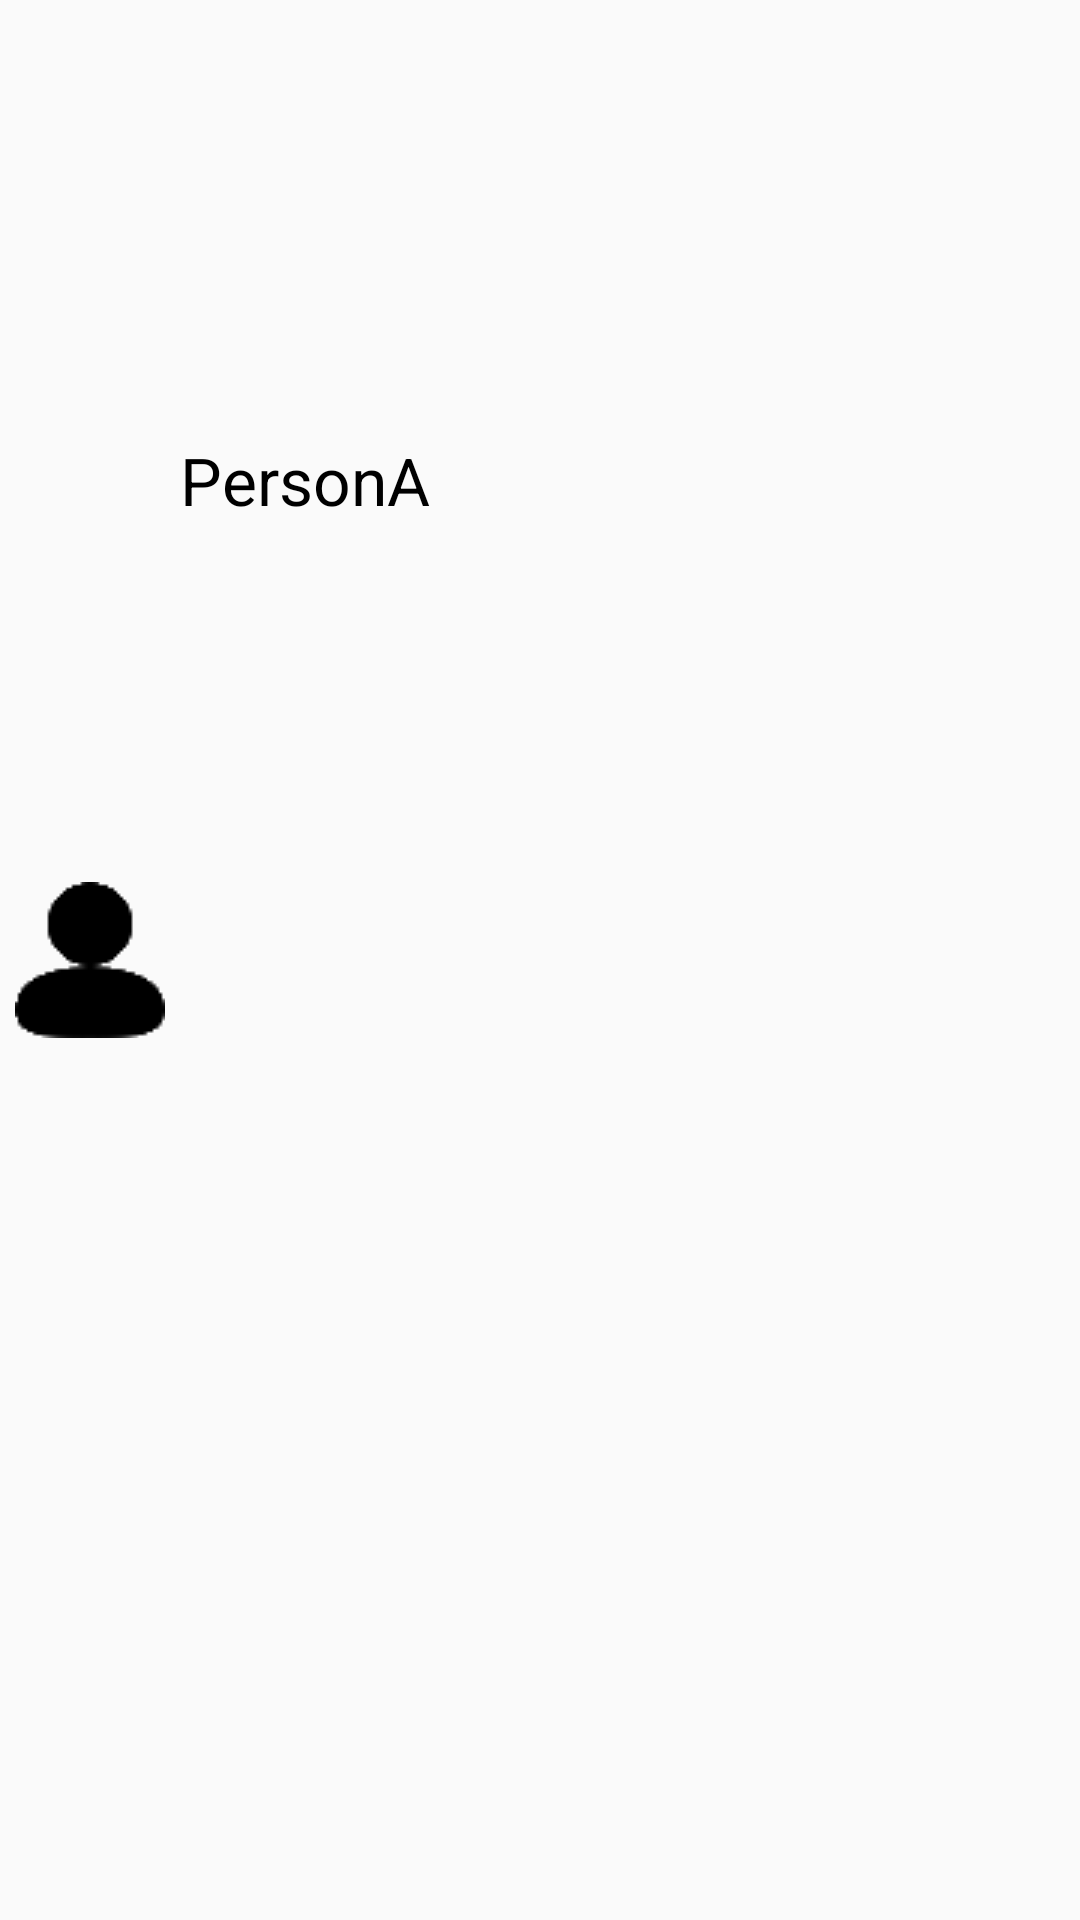

Reconstruct the res/layout file that produces this screen, plus the resources it refers to.
<!-- AndroidManifest.xml: application theme AppTheme -->
<!-- res/layout/user_item.xml -->
<?xml version="1.0" encoding="utf-8"?>
<LinearLayout xmlns:android="http://schemas.android.com/apk/res/android"
    android:layout_width="match_parent"
    android:layout_height="80dp"
    android:orientation="horizontal">


        <ImageView
            android:layout_width="0dp"
            android:layout_height="match_parent"
            android:layout_weight="1"
            android:contentDescription="@string/avatar"
            android:padding="5dp"
            android:src="@drawable/tab_userinfo" />

    <LinearLayout
        android:layout_width="0dp"
        android:layout_height="match_parent"
        android:layout_weight="5"
        android:orientation="vertical">

        <TextView
            android:id="@+id/user_item_username"
            android:layout_width="match_parent"
            android:layout_height="0dp"
            android:layout_weight="1"
            android:gravity="center_vertical"
            android:text="PersonA"
            android:textColor="@android:color/primary_text_light"
            android:textSize="22sp" />

        <LinearLayout
            android:id="@+id/ll_level"
            android:layout_width="match_parent"
            android:layout_height="0dp"
            android:layout_weight="1"
            android:orientation="horizontal"
            android:weightSum="1">

            <TextView
                android:id="@+id/rank"
                android:layout_width="122dp"
                android:layout_height="match_parent"
                android:layout_weight="0.20"
                android:gravity="center_vertical"
                android:text=" "
                android:textColor="@android:color/secondary_text_light"
                android:textSize="16sp" />

            <TextView
                android:id="@+id/user_item_level"
                android:layout_width="163dp"
                android:layout_height="match_parent"
                android:gravity="center_vertical"
                android:text=" "
                android:textColor="@android:color/secondary_text_light"
                android:textSize="16sp" />
        </LinearLayout>

    </LinearLayout>

</LinearLayout>
<!-- resources referenced by this layout -->
<resources>
  <!-- drawable tab_userinfo (drawable) -->
  <?xml version="1.0" encoding="utf-8"?>
  <selector xmlns:android="http://schemas.android.com/apk/res/android">
      <item android:drawable="@mipmap/user2" android:state_selected="true" />
      <item android:drawable="@mipmap/user2" />
  </selector>
  <string name="avatar">avatar</string>
  <style name="AppTheme" parent="Base.Theme.AppCompat.Light">
          
          <item name="android:windowActionBar">false</item>
          <item name="windowNoTitle">true</item>
          
          
          
      </style>
</resources>
